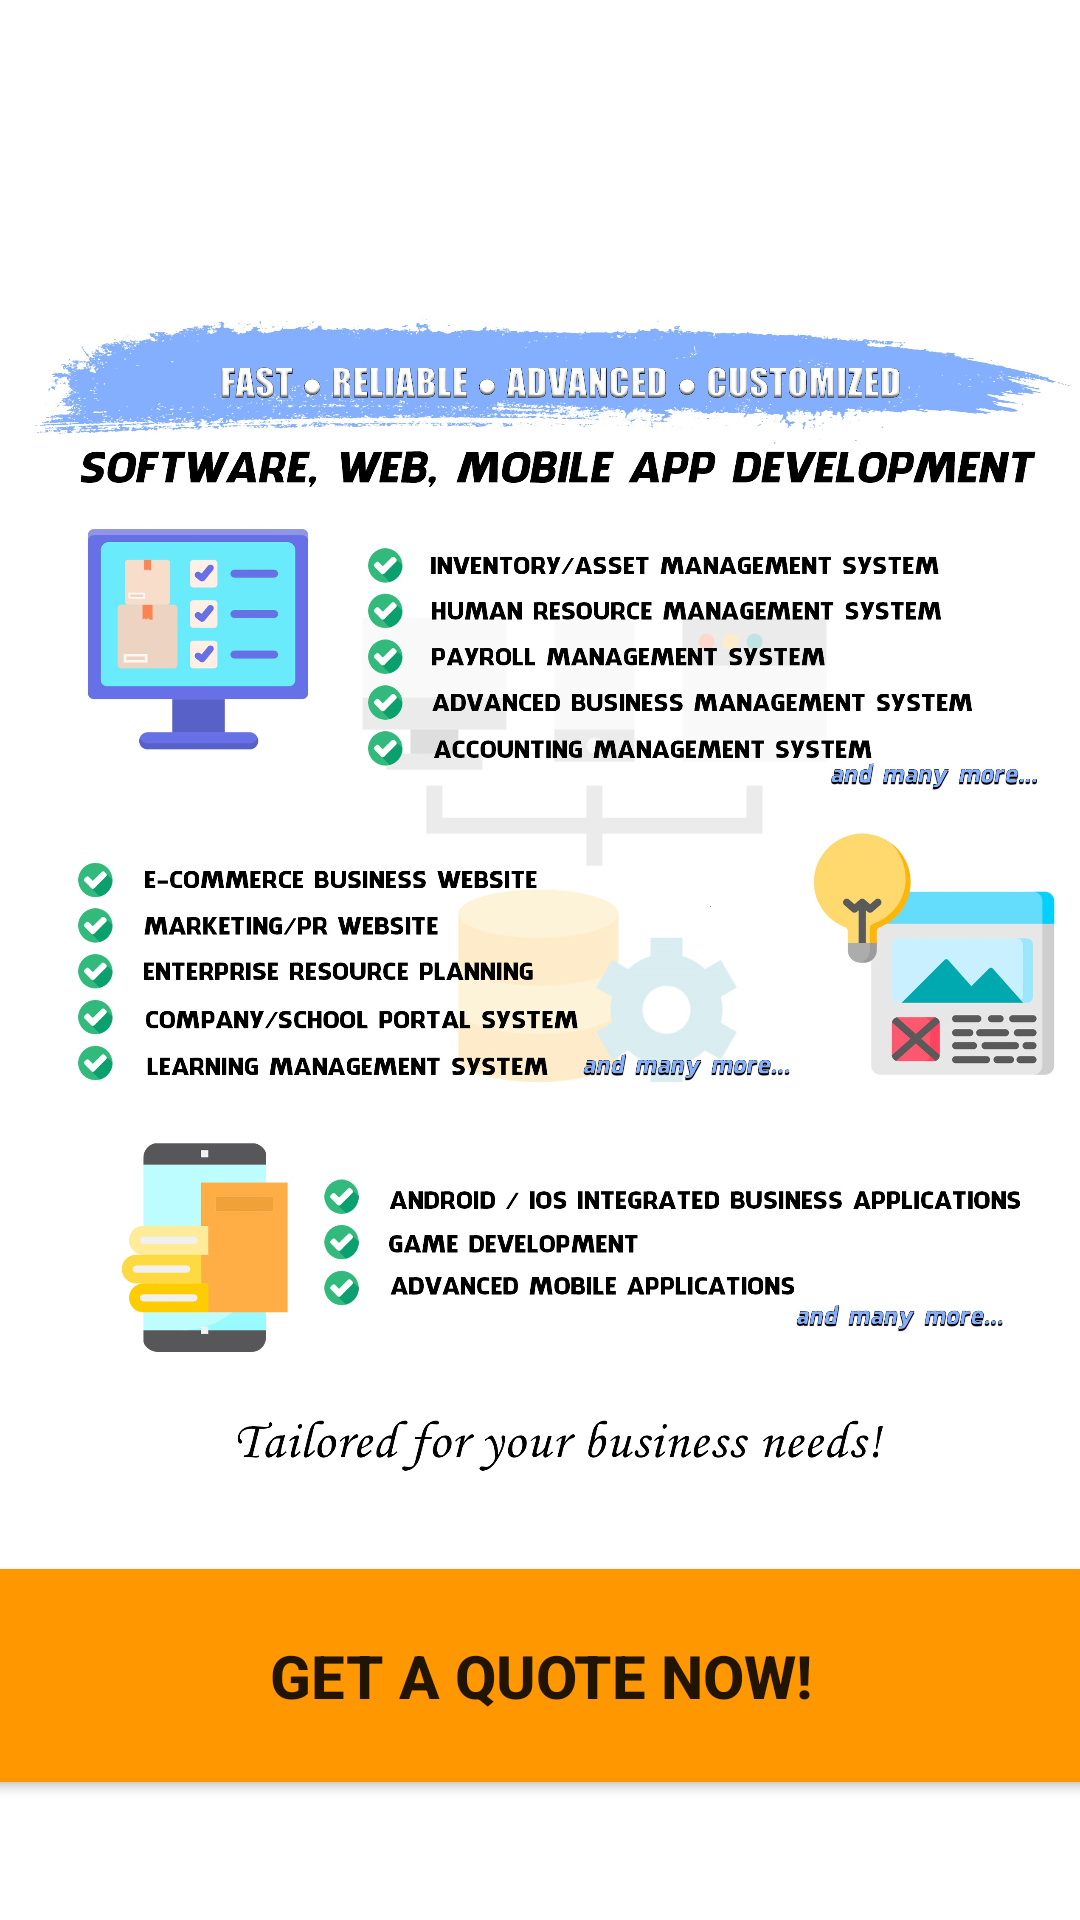

Here is an Android app screen rendered from its layout file. Give the layout XML and the strings, colors and styles it references.
<!-- AndroidManifest.xml: application theme Theme.CLMITS -->
<!-- res/layout/activity_home.xml -->
<?xml version="1.0" encoding="utf-8"?>
<androidx.constraintlayout.widget.ConstraintLayout xmlns:android="http://schemas.android.com/apk/res/android"
    xmlns:app="http://schemas.android.com/apk/res-auto"
    xmlns:tools="http://schemas.android.com/tools"
    android:id="@+id/btn_quote"
    android:layout_width="match_parent"
    android:layout_height="match_parent"
    tools:context=".HomeActivity">

    <ImageView
        android:id="@+id/imageView4"
        android:layout_width="match_parent"
        android:layout_height="match_parent"
        app:srcCompat="@drawable/collateral_software_dev_app"
        tools:layout_editor_absoluteY="48dp" />

    <Button
        android:id="@+id/btn_Quote"
        android:layout_width="411dp"
        android:layout_height="83dp"
        android:layout_marginBottom="40dp"
        android:text="Get A Quote Now!"
        android:textSize="20sp"
        android:textStyle="bold"
        app:backgroundTint="#FF9800"
        app:layout_constraintBottom_toBottomOf="@+id/imageView4"
        app:layout_constraintEnd_toEndOf="parent"
        app:layout_constraintStart_toStartOf="parent" />

</androidx.constraintlayout.widget.ConstraintLayout>
<!-- resources referenced by this layout -->
<resources>
  <!-- drawable collateral_software_dev_app: jpg bitmap (drawable, 907546 bytes) -->
  <style name="Theme.CLMITS" parent="Theme.MaterialComponents.DayNight.DarkActionBar">
          
          <item name="colorPrimary">@color/purple_500</item>
          <item name="colorPrimaryVariant">@color/purple_700</item>
          <item name="colorOnPrimary">@color/white</item>
          
          <item name="colorSecondary">@color/teal_200</item>
          <item name="colorSecondaryVariant">@color/teal_700</item>
          <item name="colorOnSecondary">@color/black</item>
          
          <item name="android:statusBarColor" tools:targetApi="l">?attr/colorPrimaryVariant</item>
          
      </style>
  <!-- not gathered from this repository: default colours our renderer supplied (Android Studio template values) -->
  <color name="purple_500">#FF6200EE</color>
  <color name="purple_700">#FF3700B3</color>
  <color name="teal_200">#FF03DAC5</color>
  <color name="teal_700">#FF018786</color>
  <color name="black">#FF000000</color>
  <color name="white">#FFFFFFFF</color>
</resources>
